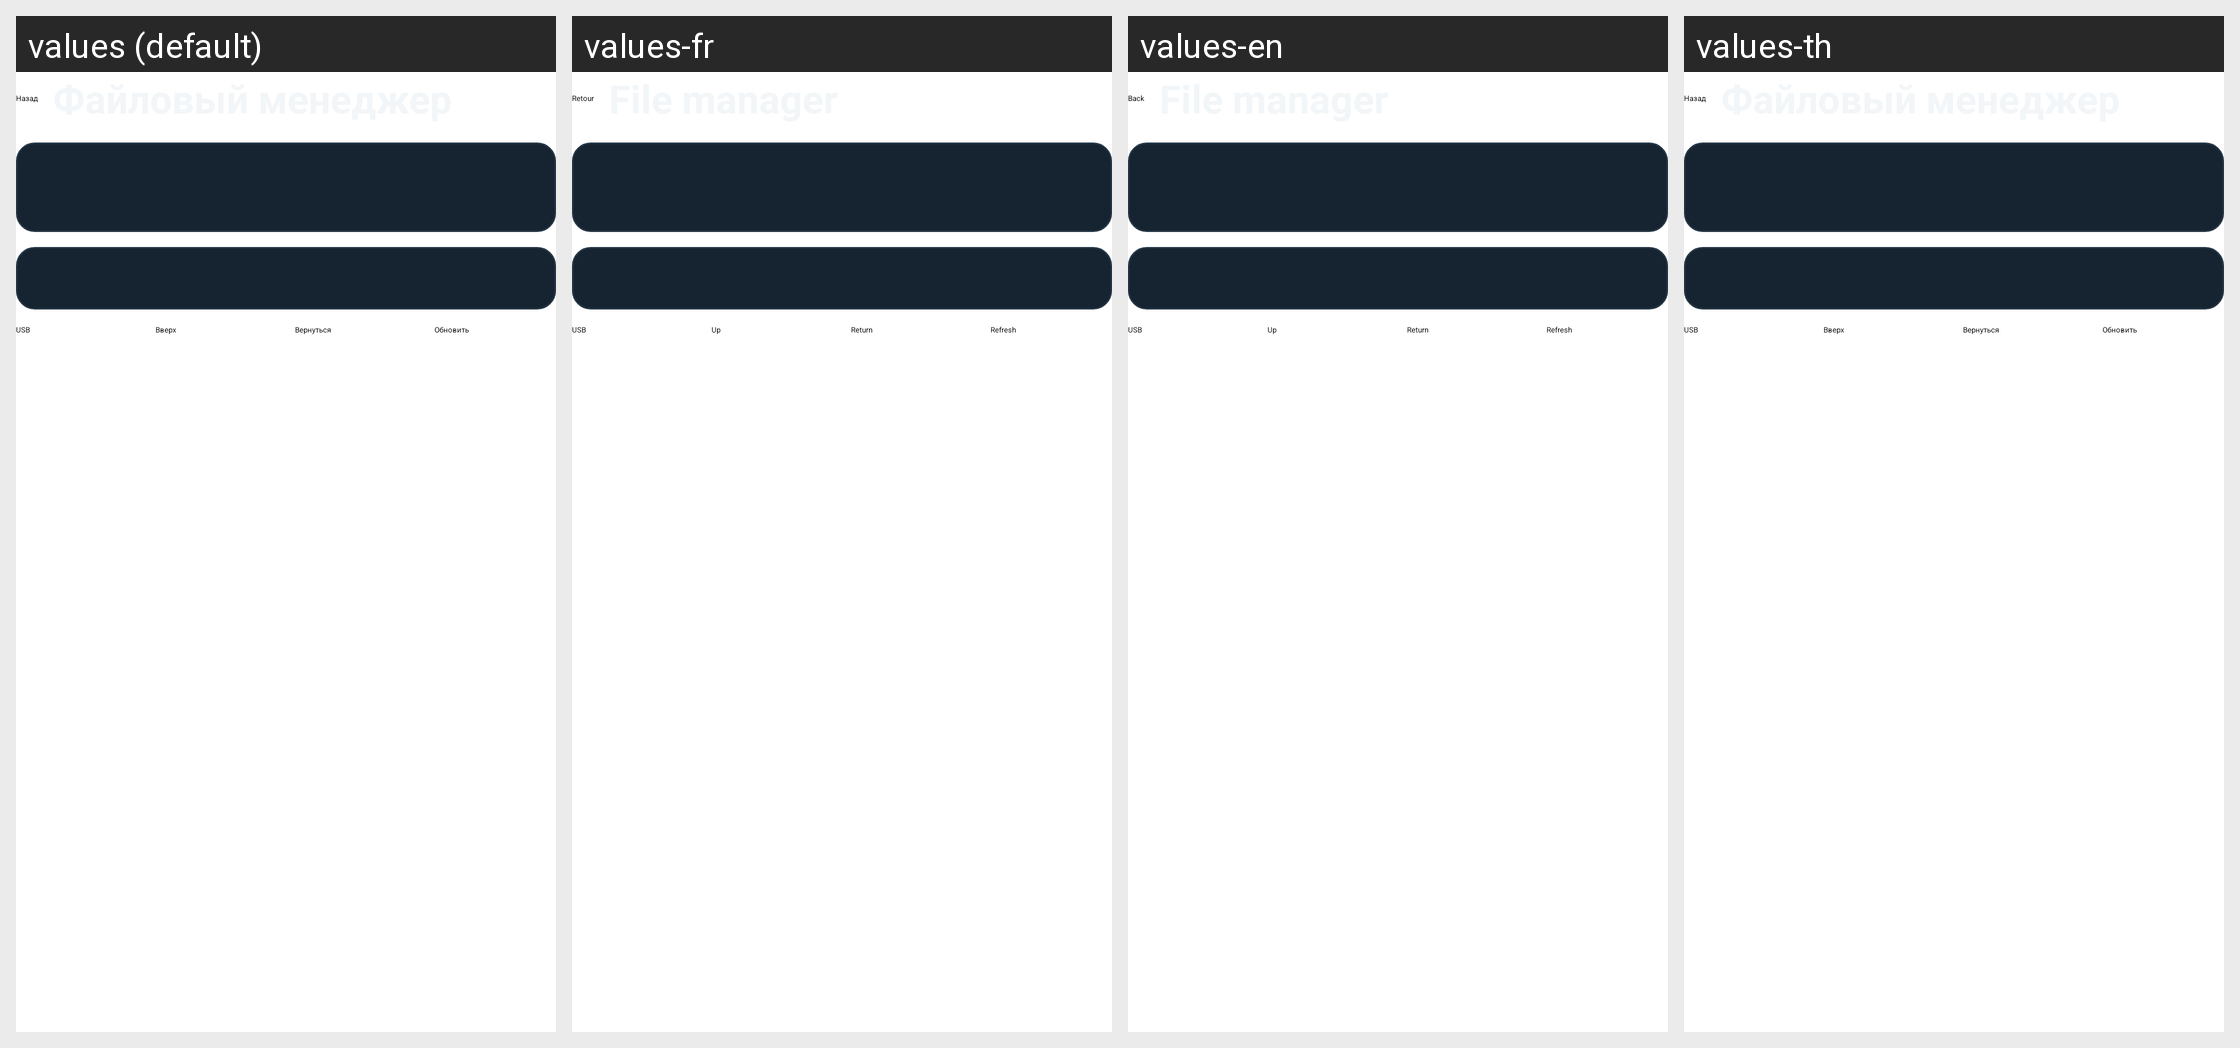

Locale-by-locale string values for the Android screen shown in this grid:
Android screen res/layout/user_file_manager_header.xml rendered under 4 locales, left to right: values (default), values-fr, values-en, values-th. Device: Nexus 5 (rendered at 1080×1920; each locale shown at half size, 540×960, under a caption strip naming it); theme Theme.NaviStart.
Other locales in the repository, not shown: values-af, values-am, values-ar, values-as, values-bg, values-ca, values-cs, values-da, values-en-rGB, values-es, values-fr-rCA, values-gl, values-gu, values-hi, values-hr, values-in, values-it, values-iw, values-km, values-ky, values-lt, values-mk, values-mr, values-or, values-pa, values-pl, values-pt-rBR, values-pt-rPT, values-ru, values-si, values-sq, values-te, values-tl, values-tr, values-uz, values-zh-rCN, values-zh-rTW, values-zu.
Strings drawn on this screen, with the default value and each locale's value (text and hints the layout hard-codes, and strings that could not be matched under every locale, appear in the picture but are not listed):

b_back
  values: Назад
  values-fr: Retour
  values-en: Back
  values-th: Назад  [not translated; the default value is used]

user_file_manager_usb
  values: USB
  values-fr: USB
  values-en: USB
  values-th: USB  [not translated; the default value is used]

up
  values: Вверх
  values-fr: Up
  values-en: Up
  values-th: Вверх  [not translated; the default value is used]

user_file_manager_home
  values: Вернуться
  values-fr: Return
  values-en: Return
  values-th: Вернуться  [not translated; the default value is used]

user_file_manager_refresh
  values: Обновить
  values-fr: Refresh
  values-en: Refresh
  values-th: Обновить  [not translated; the default value is used]
